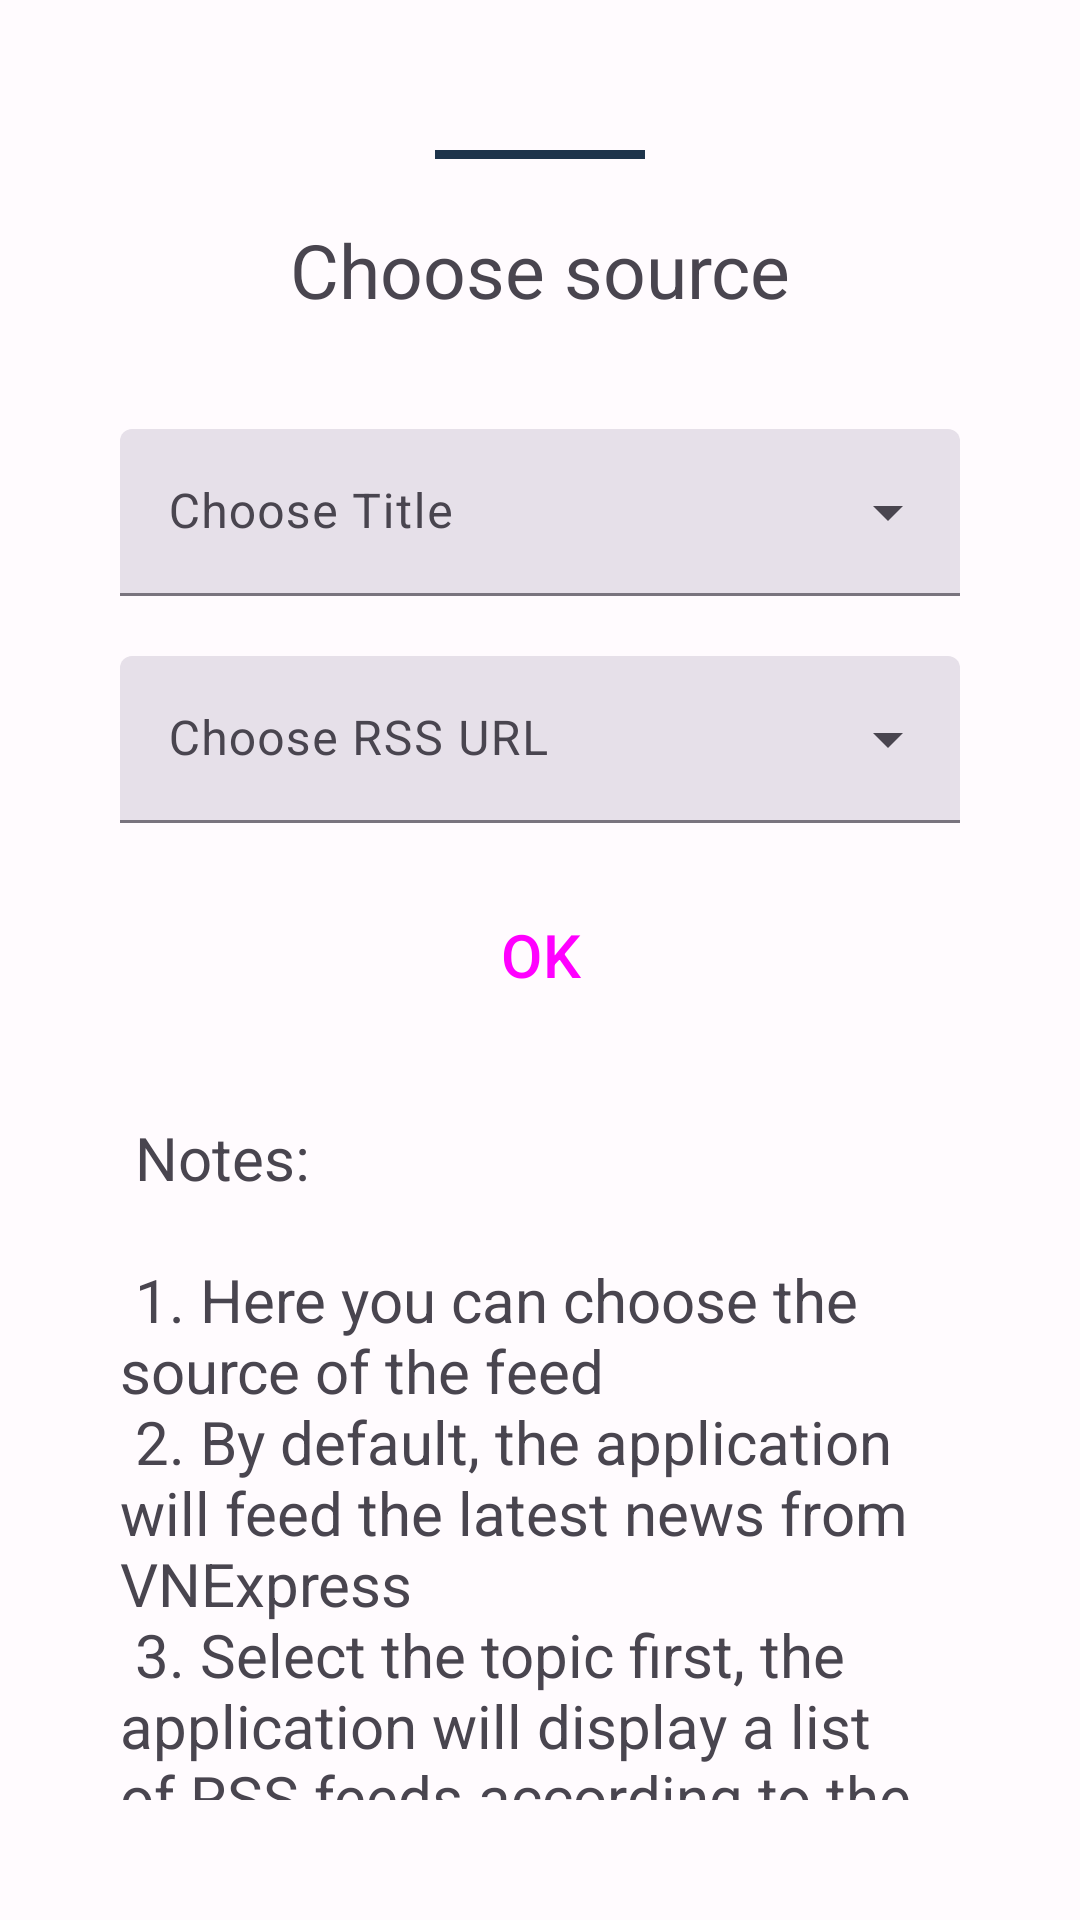

Layout XML and referenced resources for this Android screen:
<!-- AndroidManifest.xml: application theme Theme.Newsapp -->
<!-- res/layout/choose_rss.xml -->
<?xml version="1.0" encoding="utf-8"?>
<LinearLayout xmlns:android="http://schemas.android.com/apk/res/android"
    xmlns:app="http://schemas.android.com/apk/res-auto"
    xmlns:tools="http://schemas.android.com/tools"
    android:layout_width="match_parent"
    android:layout_height="wrap_content"
    android:orientation="vertical"
    android:padding="40dp"
    app:behavior_hideable="true"
    app:behavior_peekHeight="70dp"
    app:layout_behavior="@string/bottom_sheet_behavior"
    tools:context=".activity.MainActivity">

    <View
        android:layout_width="70dp"
        android:layout_height="3dp"
        android:layout_marginTop="10dp"
        android:layout_marginBottom="20dp"
        android:layout_gravity="center_horizontal"
        android:background="@color/colorAccent"/>
    <TextView
        android:id="@+id/choose_rss"
        android:layout_width="match_parent"
        android:layout_height="40dp"
        android:layout_marginBottom="20dp"
        android:text="@string/choose_rss"
        android:textAlignment="center"
        android:textSize="25sp" />

    <androidx.core.widget.NestedScrollView
        android:layout_width="match_parent"
        android:layout_height="wrap_content">
        <LinearLayout
            android:layout_width="match_parent"
            android:layout_height="wrap_content"
            android:orientation="vertical">

            <com.google.android.material.textfield.TextInputLayout
                style="@style/Widget.Material3.TextInputLayout.FilledBox.ExposedDropdownMenu"
                android:layout_width="match_parent"
                android:layout_height="wrap_content"
                android:layout_marginTop="10dp"
                android:hint="@string/Select_Title_Query"
                android:spinnerMode="dropdown"
                tools:ignore="SpeakableTextPresentCheck,TouchTargetSizeCheck">

                <com.google.android.material.textfield.MaterialAutoCompleteTextView
                    android:id="@+id/title_spinner"
                    android:layout_width="match_parent"
                    android:layout_height="wrap_content"
                    android:inputType="none"
                    tools:ignore="LabelFor,SpeakableTextPresentCheck" />
            </com.google.android.material.textfield.TextInputLayout>

            <com.google.android.material.textfield.TextInputLayout
                style="@style/Widget.Material3.TextInputLayout.FilledBox.ExposedDropdownMenu"
                android:layout_width="match_parent"
                android:layout_height="wrap_content"
                android:layout_marginTop="20dp"
                android:hint="@string/Select_RSS_Fedd"
                android:spinnerMode="dropdown"
                tools:ignore="SpeakableTextPresentCheck,TouchTargetSizeCheck">

                <com.google.android.material.textfield.MaterialAutoCompleteTextView
                    android:id="@+id/spinner_rss"
                    android:layout_width="match_parent"
                    android:layout_height="wrap_content"
                    android:inputType="none"
                    tools:ignore="LabelFor,SpeakableTextPresentCheck" />
            </com.google.android.material.textfield.TextInputLayout>

            <Button
                android:id="@+id/btnLoad"
                style="@style/Widget.Material3.Button.ElevatedButton"
                android:layout_width="match_parent"
                android:layout_height="wrap_content"
                android:layout_gravity="center_horizontal"
                android:layout_marginTop="20dp"
                android:text="OK"
                android:textSize="20sp" />

            <TextView
                android:id="@+id/textView2"
                android:layout_width="match_parent"
                android:layout_height="wrap_content"
                android:layout_marginTop="30dp"
                android:singleLine="false"
                android:text="@string/content"
                android:textSize="20sp" />

        </LinearLayout>


    </androidx.core.widget.NestedScrollView>

</LinearLayout>
<!-- resources referenced by this layout -->
<resources>
  <color name="colorAccent">#1e344b</color>
  <string name="Select_RSS_Fedd">Choose RSS URL</string>
  <string name="Select_Title_Query">Choose Title</string>
  <string name="choose_rss">Choose source</string>
  <string name="content">
          Notes:\n\n
          1. Here you can choose the source of the feed\n
          2. By default, the application will feed the latest news from VNExpress\n
          3. Select the topic first, the application will display a list of RSS feeds according to the topic you have selected\n
          4. If the RSS list does not appear, add it at the source tab and try again\n
          5. Add a news to favorites, long tap the feed,
          a selection list will appear and select "Add Favorites"
          
      </string>
  <color name="md_theme_light_background">#FFFBFE</color>
  <color name="md_theme_light_primary">#6750A4</color>
  <color name="md_theme_light_onPrimary">#FFFFFF</color>
  <color name="md_theme_light_primaryContainer">#EADDFF</color>
  <color name="md_theme_light_onPrimaryContainer">#21005D</color>
  <color name="md_theme_light_secondary">#625B71</color>
  <color name="md_theme_light_onSecondary">#FFFFFF</color>
  <color name="md_theme_light_secondaryContainer">#E8DEF8</color>
  <color name="md_theme_light_onSecondaryContainer">#1D192B</color>
  <color name="md_theme_light_tertiary">#7D5260</color>
  <color name="md_theme_light_onTertiary">#FFFFFF</color>
  <color name="md_theme_light_tertiaryContainer">#FFD8E4</color>
  <color name="md_theme_light_onTertiaryContainer">#31111D</color>
  <color name="md_theme_light_error">#B3261E</color>
  <color name="md_theme_light_errorContainer">#F9DEDC</color>
  <color name="md_theme_light_onError">#FFFFFF</color>
  <color name="md_theme_light_onErrorContainer">#410E0B</color>
  <color name="md_theme_light_onBackground">#1C1B1F</color>
  <color name="md_theme_light_surface">#FFFBFE</color>
  <color name="md_theme_light_onSurface">#1C1B1F</color>
  <color name="md_theme_light_surfaceVariant">#E7E0EC</color>
  <color name="md_theme_light_onSurfaceVariant">#49454F</color>
  <color name="md_theme_light_outline">#79747E</color>
  <color name="md_theme_light_inverseOnSurface">#F4EFF4</color>
  <color name="md_theme_light_inverseSurface">#313033</color>
  <color name="md_theme_light_primaryInverse">#D0BCFF</color>
  <style name="WindowAnimationTransition">
          <item name="android:windowEnterAnimation">@android:anim/fade_in</item>
          <item name="android:windowExitAnimation">@android:anim/fade_out</item>
      </style>
</resources>
